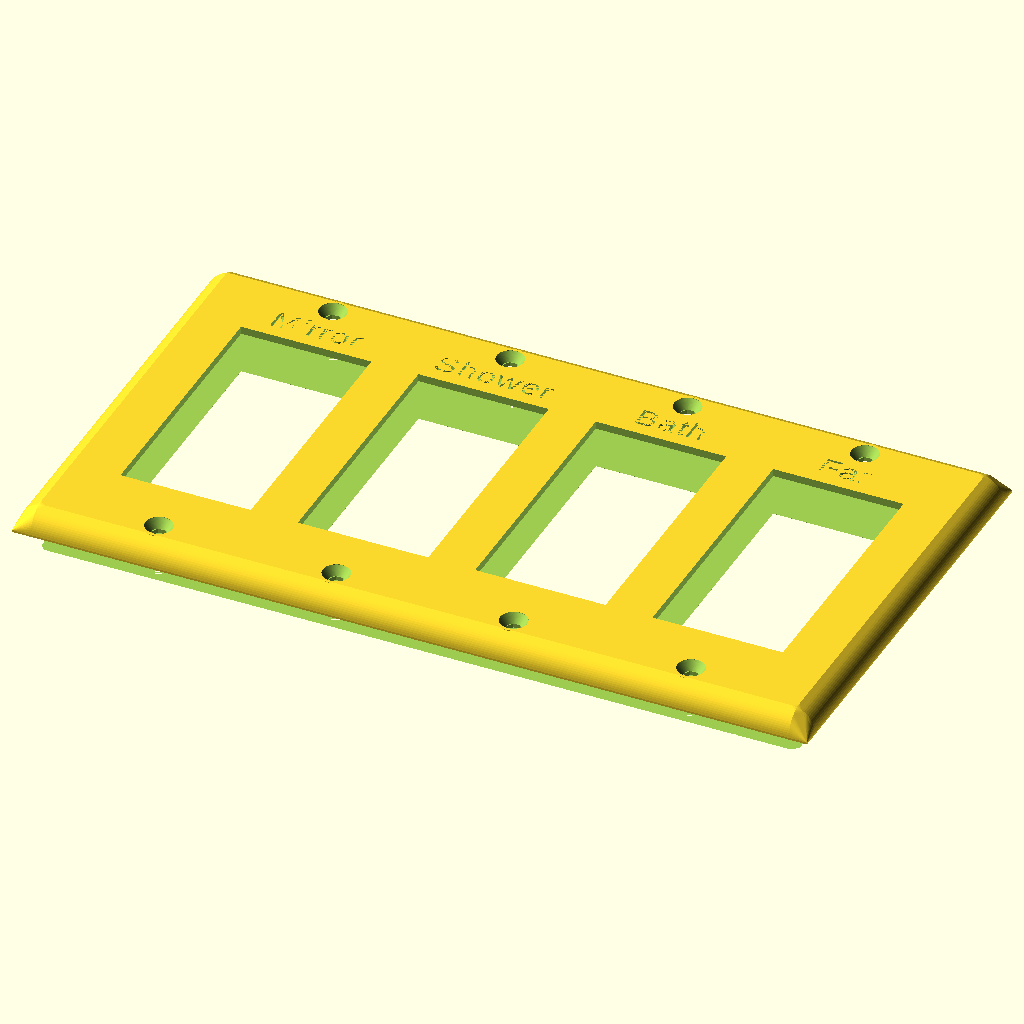
Cell 1: the model at its default parameters.
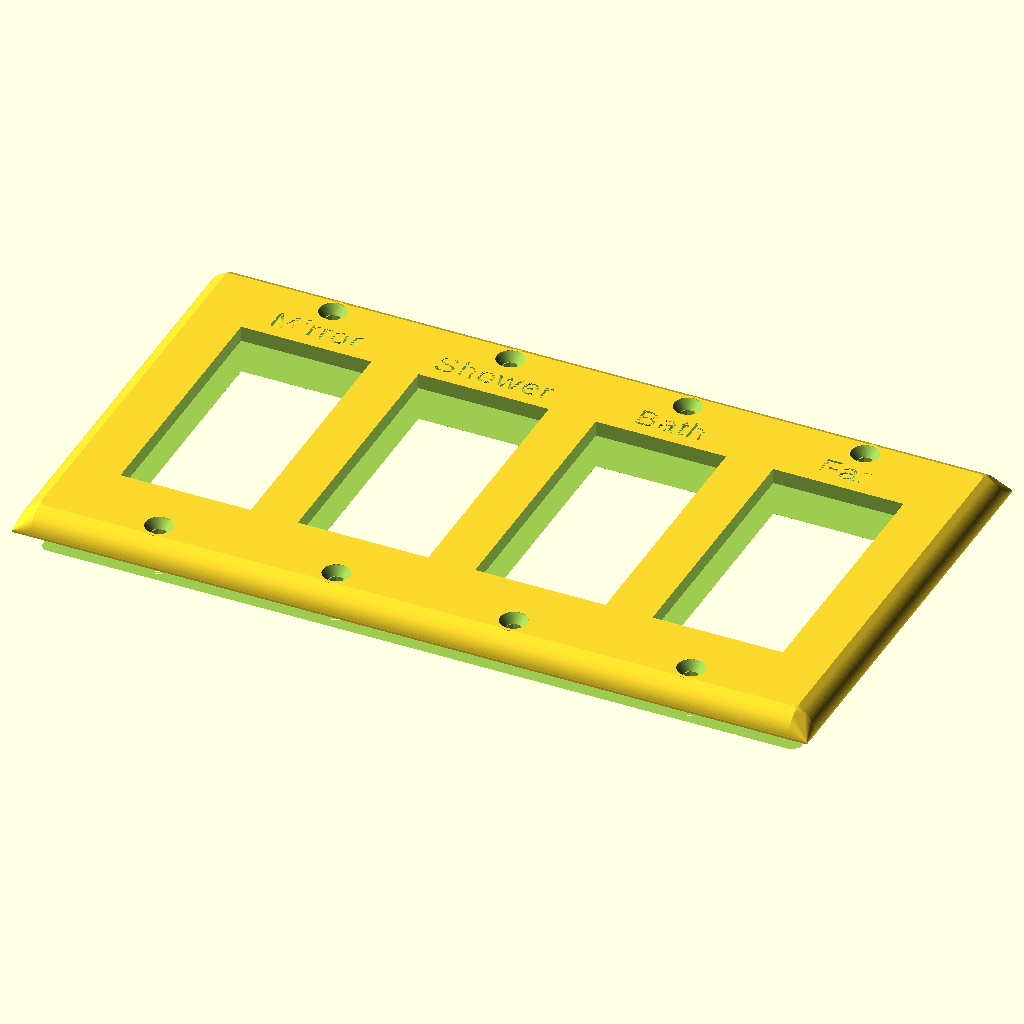
Cell 2: the same model with plastic_thickness = 4.
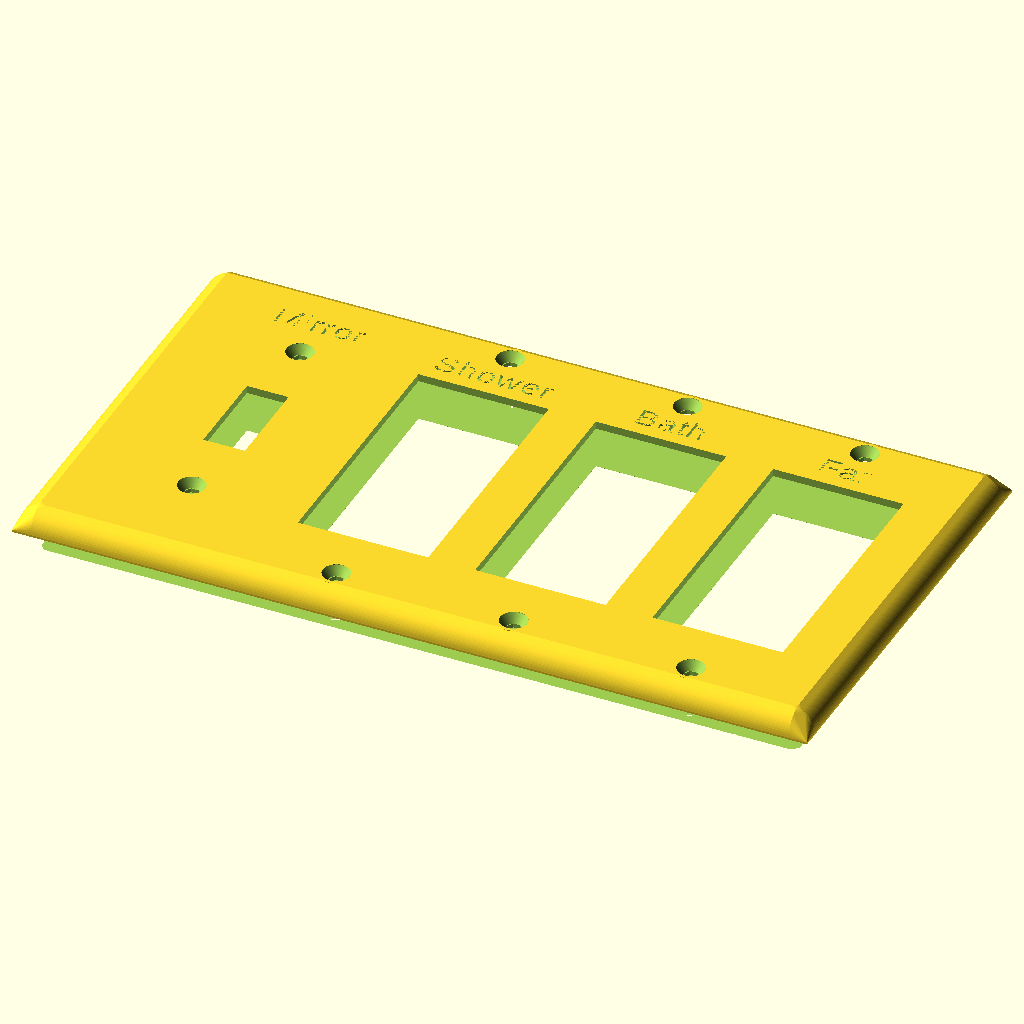
Cell 3: the same model with switch1_type = 2.
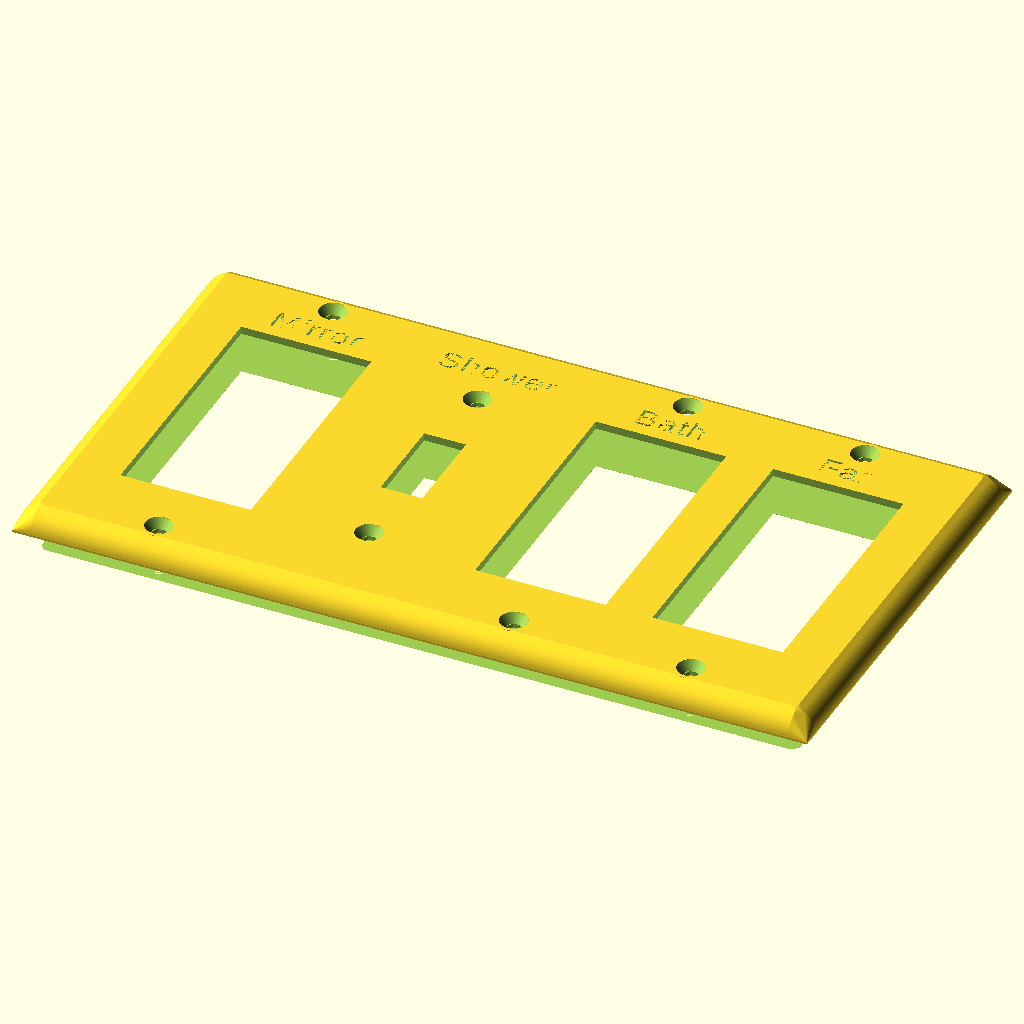
Cell 4: switch2_type = 2 (everything else at default).
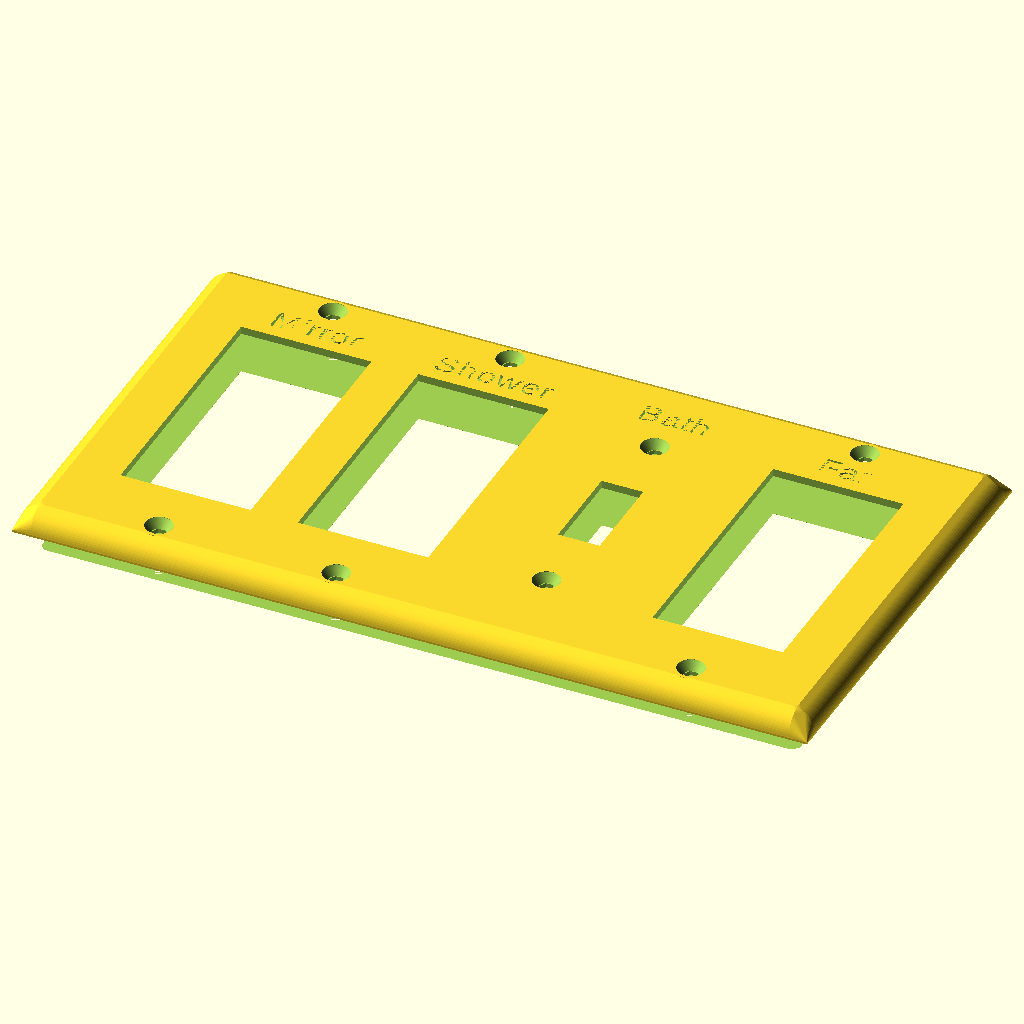
Cell 5: switch3_type = 2 (everything else at default).
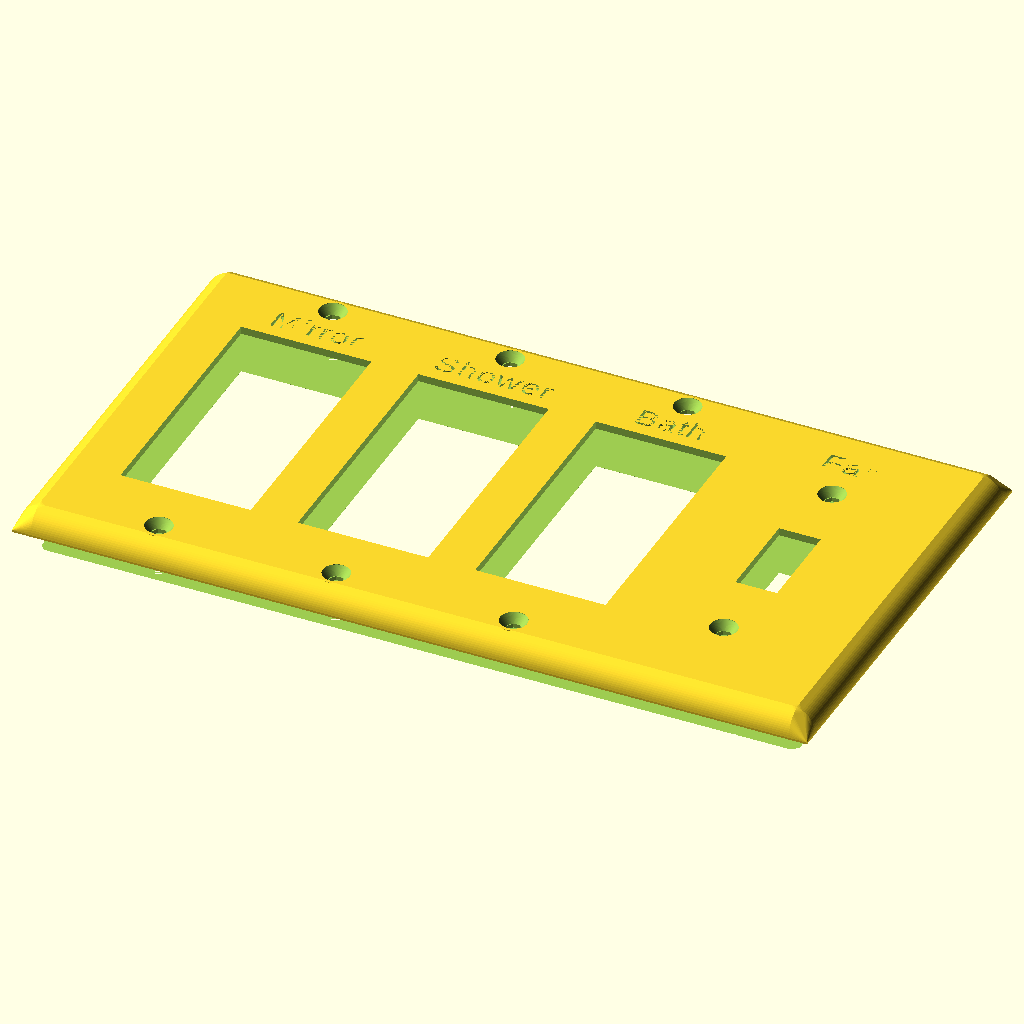
Cell 6: switch4_type = 2 (everything else at default).
The same orthographic view direction (rotation 55°, 0°, 25°; colour scheme Cornfield) for every cell, with the view re-fitted per cell, so scale and position can differ between cells.
Source of the model, wallswitch/Wall_Switch_Plate.scad:
/* [Switches] */

// Type of the first switch in the gang.
switch1_type=1; // [1:Decora,2:Toggle,3:Blank]
// Optional label over the first switch.  Leave blank for no label.
switch1_label="Mirror";
// Type of the second switch in the gang.  "None" results in this and all further switch types/labels being ignored
switch2_type=1; // [0:None,1:Decora,2:Toggle,3:Blank]
// Optional label over the switch.  Leave blank for no label.
switch2_label="Shower";
// Type of the second switch in the gang.  "None" results in this and all further switch types/labels being ignored
switch3_type=1; // [0:None,1:Decora,2:Toggle,3:Blank]
// Optional label over the switch.  Leave blank for no label.
switch3_label="Bath";
// Type of the second switch in the gang.  "None" results in this and all further switch types/labels being ignored
switch4_type=1; // [0:None,1:Decora,2:Toggle,3:Blank]
// Optional label over the switch.  Leave blank for no label.
switch4_label="Fan";

/* [ Plate Details ] */

// The height, in mm, of the plate. The width is determined from the height on the basis of a 2-gang plate width matching the height.  Standard US plates are 114.3mm high.  Non-standard (oversized) plates come in different heights, and may include values such as 127, 139.7, etc. 127mm is a nice slightly oversized plate
//plate_height = 127;
plate_height = 114.3;

// The depth of the plate is the distance between the wall and the outmost edge of the plate.  Standard US plates are 3.96875mm deep.  Oversized plates usually are a bit deeper.  The deeper plates allow for switches that don't mount quite perfectly flush with the wall or gang boxes that stick out slightly, but might require slightly longer mounting screws.
plate_depth = 6.4; 

// How thick should the plastic be printed for the wall plate.  This has nothing to do with printer layer height (or any other slicer settings.)  A smaller value will result in a more hollow (but flimsy) wall plate.  In that case, supports will likely be needed when printing (unless you flip the plate face down when printing.)  A value equal to or greater than the plate_depth will result in a solid chunk of plastic (and somewhat negates the point of having a greater than standard plate_depth due to no hollow space.)
plastic_thickness = 2; // [1.5:.2:4]

// If set to emboss, any labels will be raised from the plate by 1mm.  If set to inset, the labels will be inset in the plate by 1mm.  The embossing usually extrudes nicer lettering, but requires that the plate be printed with the face up (and will require supports.)  If the labels are inset, the object can be flipped so the face prints against the print bed. (or, you can not use labels at all, in which case this setting has no effect.)
emboss_or_inset_labels=0; // [0:inset,1:emboss]


/* [Advanced] */

// the radius (not diameter) of the screw holes.  Should probably be left as 1.7.
screw_hole_radius = 1.7;

// For standard screws that are NOT meant to be countersunk (but the head rests outside the plate), set screw_head_radius to 0.  Otherwise, screw_head_radius should be the radius (not diameter) of the widest part of the screw head, and screw_head_depth is the depth of the screw head before the threads.  (distance between the top of the head and first thread.)  The defualt values of 3.25 (radius) and 2.3 (depth) work well with standard oval head screws.
screw_head_radius = 3.25;
screw_head_depth = 2.3; // this is ignored if screw_head_radius is 0


// Most FDM printers aren't really precise when printing empty space within a solid area (such as switch holes, screw holes, etc.)  Often times, the  empty spaces end up being very slightly smaller than the design.  Set hole_expansion to a positive number to the holes to be designed that much bigger than normal.  This often requires a bit of testing.  Start with 1 and print just the first couple of layers.  Measure the resulting screw holes.  If the screw holes are too big, reduce the hole_expansion.  If they are too small, raise it. 
hole_expansion = 0.5; 

/* [hidden] */

// vectors for switch types are ordered as:  width, height, screw hole gap (0 for a single hole with no gap, -1 for no holes), height(from center) for text labels
switch_decora = [ 33.3375, 66.675, 96.8375, 37 ];
switch_toggle = [ 10.31875, 23.8125, 60.325, 39 ];
switch_blank = [ 0, 0, 83.34375, 0 ];

gang_cnt = switch2_type == 0 ? 1 : switch3_type == 0 ? 2 : switch4_type == 0 ? 3 : 4;

gang_types = [ [], switch_decora, switch_toggle, switch_blank];


gangs = (0 == switch2_type) ? [[gang_types[switch1_type], switch1_label]] :
    (0 == switch3_type) ? [[gang_types[switch1_type], switch1_label], [gang_types[switch2_type], switch2_label] ] :
        (0 == switch4_type) ? [[gang_types[switch1_type], switch1_label], [gang_types[switch2_type], switch2_label], [gang_types[switch3_type], switch3_label] ] :
            [[gang_types[switch1_type], switch1_label], [gang_types[switch2_type], switch2_label], [gang_types[switch3_type], switch3_label], [gang_types[switch4_type], switch4_label] ];
    
// ------
$fn = 75;
gang_gap = 0 + 46.0375; // constant
plate_width = plate_height + ((len(gangs) - 2) * gang_gap);

// ---

module draw_screw_hole()
{
    base_r = screw_hole_radius + (hole_expansion * .5);
   // just draw a hole, centered
    cylinder(r = base_r, h =plate_depth*2, center = true, $fn=6);    
    
    if (0 == screw_head_radius)
    {
        translate([0,0,plate_depth]) 
            cylinder(r = base_r, h=(plastic_thickness - 1)*2, center = true);
    }
    else
    {
        cs_r = screw_head_radius + (hole_expansion * .5);
        hull()
        {
            //screw_counter_radius
            // screw_counter_depth
            translate([0,0,plate_depth+0.0001])
                cylinder(r=cs_r, h=0.1, center=true);
            
            translate([0,0,plate_depth-screw_head_depth/2]) 
                cylinder(r=base_r, h=(screw_head_depth), center=true);
        }
        
    }
}

// need something to handle cases where the plastic thickness is too thin
// to handle the full "depth" of a countersunk screw hole
//
// So, this module will draw a "shell" around a screw hole 
module draw_screw_hole_with_shells()
{
    if (screw_hole_radius)
    {
        r = (screw_head_radius) +  (hole_expansion * .5) ;
        r2 = (screw_hole_radius) +  (hole_expansion * .5);
        difference() 
        {
            // hard-coded 1.5mm thickness for the screw hole shell
            resize([r*2+1.5, r*2+1.5, 0]) 
            {
                draw_screw_hole();
                cylinder(r = r2, h = plate_depth *2, center = true);    
    
            }
            
            //draw_screw_hole();
            translate([0,0, -screw_head_depth-1]) 
                cube([r*2, r*2,plate_depth*2], center=true);
            
        }
    }
}


module draw_switch ( v )
{
   // draw things centered!
   
   // main hole
   if (v[0] && v[1])
   {
      cube([v[0] + hole_expansion, v[1] + hole_expansion, plate_depth*2.1], center = true);
   }
   if (-1 != v[2])
   {
      if (0 != v[2])
      {
         translate([0, v[2]/2, 0]) draw_screw_hole();
         translate([0, -(v[2]/2), 0]) draw_screw_hole();
         
      }
      else
      {
         draw_screw_hole();
      }
   }
}


module draw_screw_hole_shells()
{
	translate([  -(len(gangs)-1)*gang_gap/2, 0, 0])
	{
		for (i = [0 : len(gangs)-1])
		{
			translate([i*gang_gap, 0, 0])
            {
                if (-1 != gangs[i][0][2])
                {
                    if (0 != gangs[i][0][2])
                    {
                        translate([0, gangs[i][0][2]/2, -.1])
                            draw_screw_hole_with_shells();
                        translate([0, -(gangs[i][0][2]/2), -.1])
                            draw_screw_hole_with_shells();
                    }
                    else
                    {
                        draw_screw_hole_with_shells();
                    }
                }
            }
		}
	}
}

module draw_switch_labels(emboss=true)
{
	translate([  -(len(gangs)-1)*gang_gap/2, 0, plate_depth - .001])
	{
		for (i = [0 : len(gangs)-1])
		{
            if (gangs[i][1])
            {
                switch_type = gangs[i][0];
                
                translate([i*gang_gap, switch_type[3], emboss ? 0 : -1]) 
                    linear_extrude(height = 1.001)
                    {
                        text(gangs[i][1], 
                             font = "Liberation Sans:style=Regular",
                            //font  = "Liberation Serif:style=Regular",
                            // font="Arial:style=Normal", 
                            //font="Liberation Mono:style=Regular",
                            size=6, spacing=1.1,
                            halign="center", 
                            valign="baseline");
                    }
            }
		}
	}
}

module draw_all_switches()
{
// draws all the switches, left to right.  The left edge will be at X axis 0, while the Y axis is centered

	translate([  -(len(gangs)-1)*gang_gap/2, 0, 0])
	{
		for (i = [0 : len(gangs)-1])
		{
            //switch_type = switch_decora;
            
			translate([i*gang_gap, 0, 0]) 
                draw_switch(gangs[i][0]);
		}
	}
}

module outer_plate(recurse=true)
{
    difference()
    {
        hull()
        {
            a = .75; // 1
            b = a*2;
            
            translate([-plate_width/2 + plate_depth, 0,0]) 
                rotate(a=270, v=[1,0,0])
                    cylinder(r=plate_depth, 
                        h=(plate_height - plate_depth*b), 
                        center=true);
            
            translate([plate_width/2 - plate_depth, 0,0]) 
                rotate(a=270, v=[1,0,0])
                    cylinder(r=plate_depth, 
                        h=(plate_height - plate_depth*b), 
                        center=true);

            translate([0, plate_height/2 - plate_depth,0]) 
                rotate(a=90, v=[0,1,0])
                    cylinder(r=plate_depth, 
                        h=(plate_width - plate_depth*b), 
                        center=true);
            
            translate([0, -plate_height/2 + plate_depth, 0])
                rotate(a=90, v=[0,1,0])
                    cylinder(r=plate_depth, 
                        h=(plate_width - plate_depth*b), 
                        center=true);

            cube([plate_width, plate_height, 1], center=true);
        }
        // draw a cube that differences off the back of the plate
        translate([0,0, -plate_depth*.5]) 
            cube([plate_width+1, plate_height+1, 
                  plate_depth+0.0001], 
                 center=true);
        if (recurse)
            translate([0,0,-plastic_thickness]) 
                resize([plate_width-plastic_thickness*2, 
                        plate_height-plastic_thickness*2, 0]) 
                    outer_plate(false);
        
    }
}



difference()
{
	// draw the main plate (centered vertically, but not centered horiz)
	
	//cube([plate_width, plate_height, 1], center=true);
    union()
    {
        outer_plate();
        draw_screw_hole_shells();
        
        if (emboss_or_inset_labels) draw_switch_labels();
    }
    if (!emboss_or_inset_labels) draw_switch_labels(false);
	//draw (remove, actually) the switches
    draw_all_switches();
}
Parameter table extracted from the source (name, type, default, range or options):
switch1_type: number, default 1, options 1, 2, 3
switch1_label: string, default "Mirror"
switch2_type: number, default 1, options 0, 1, 2, 3
switch2_label: string, default "Shower"
switch3_type: number, default 1, options 0, 1, 2, 3
switch3_label: string, default "Bath"
switch4_type: number, default 1, options 0, 1, 2, 3
switch4_label: string, default "Fan"
plate_height: number, default 114.3
plate_depth: number, default 6.4
plastic_thickness: number, default 2, range 1.5 to 4, step 0.2
emboss_or_inset_labels: number, default 0, options 0, 1
screw_hole_radius: number, default 1.7
screw_head_radius: number, default 3.25
screw_head_depth: number, default 2.3
hole_expansion: number, default 0.5
